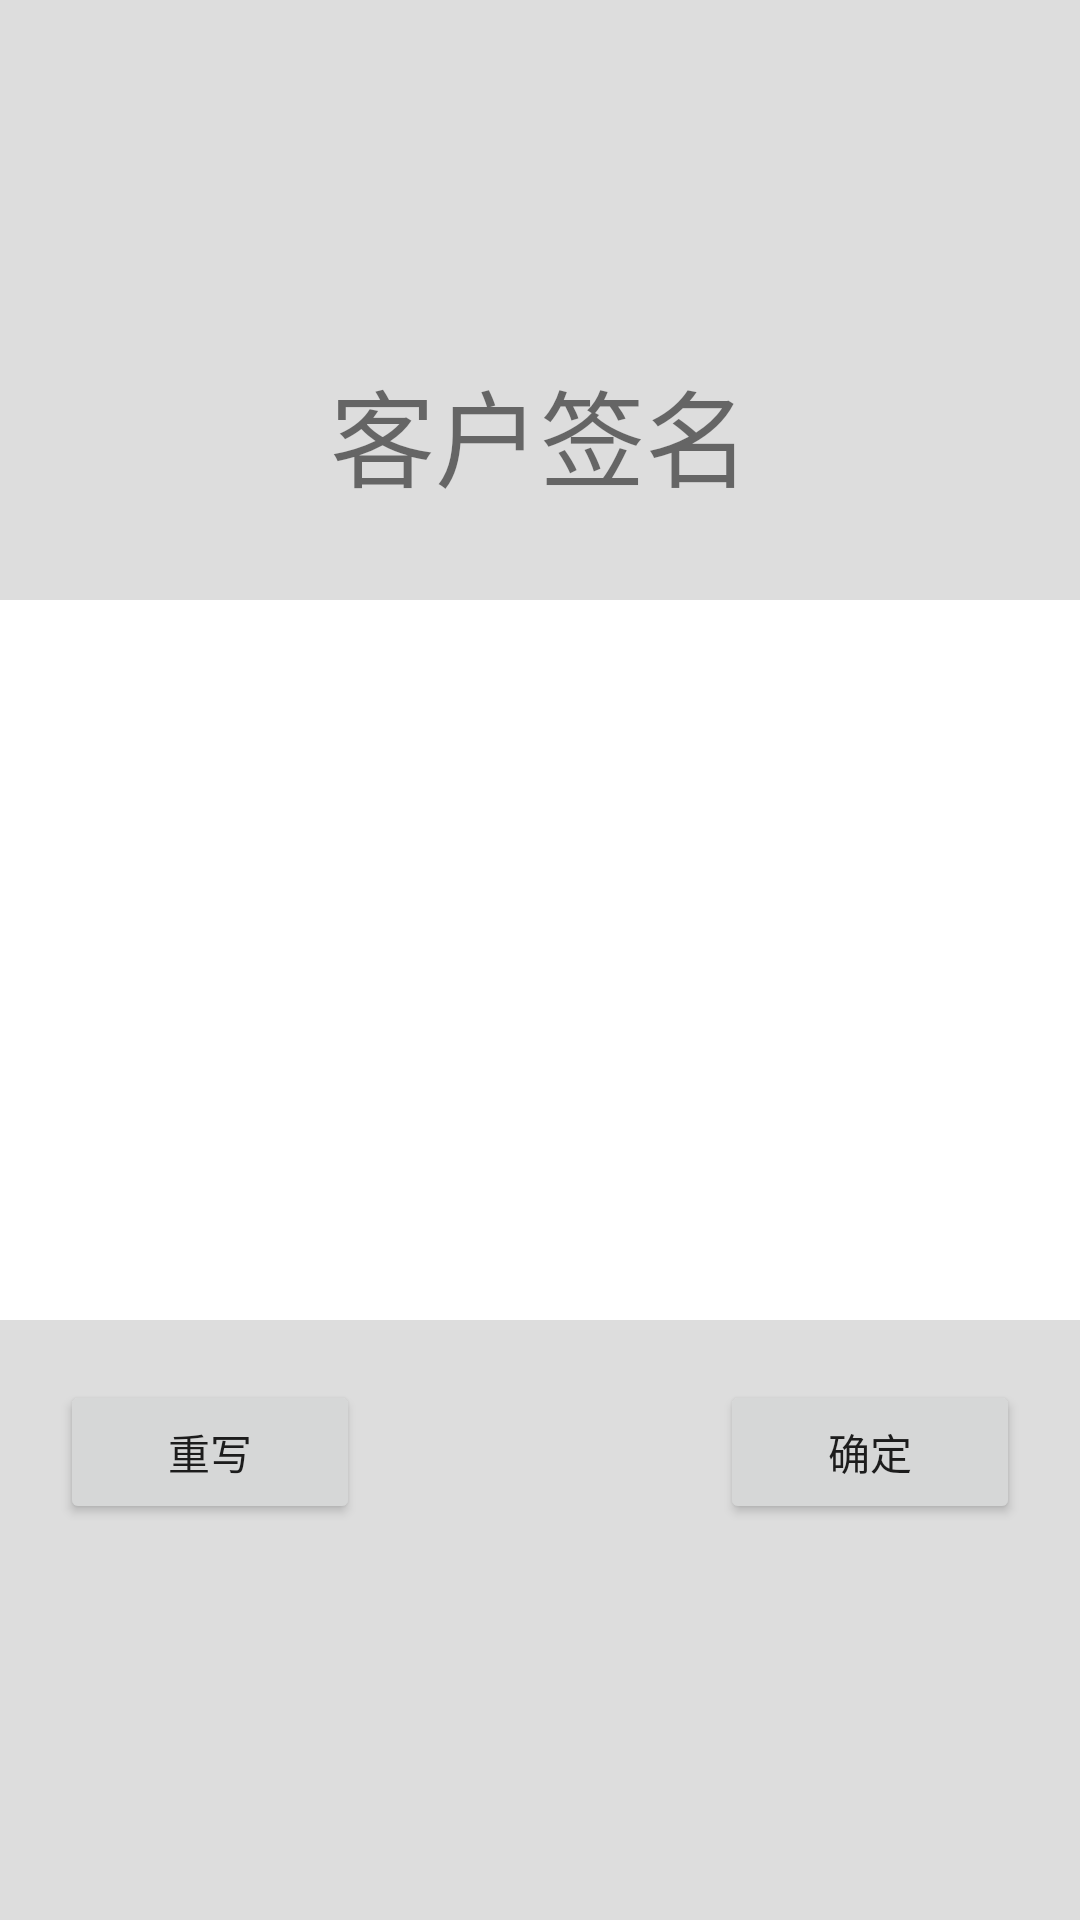

Here is an Android app screen rendered from its layout file. Give the layout XML and the strings, colors and styles it references.
<!-- AndroidManifest.xml: application theme AppTheme -->
<!-- res/layout/activity_sign.xml -->
<?xml version="1.0" encoding="utf-8"?>
<RelativeLayout xmlns:android="http://schemas.android.com/apk/res/android"
    android:layout_width="match_parent"
    android:layout_height="match_parent"
    android:background="#dddddd">

    <TextView
        android:id="@+id/text_title"
        android:layout_width="match_parent"
        android:layout_height="wrap_content"
        android:layout_margin="30dp"
        android:layout_above="@+id/imgview_sign"
        android:text="客户签名"
        android:gravity="center"
        android:textSize="35sp"/>

    <ImageView
        android:id="@+id/imgview_sign"
        android:layout_width="match_parent"
        android:layout_height="240dp"
        android:background="@android:color/white"
        android:layout_centerInParent="true"/>

    <Button
        android:id="@+id/but_delete"
        android:layout_below="@+id/imgview_sign"
        android:layout_width="@dimen/sign_button_width"
        android:layout_height="wrap_content"
        android:layout_margin="@dimen/sign_button_margin"
        android:text="重写"/>

    <Button
        android:id="@+id/but_ok"
        android:layout_below="@+id/imgview_sign"
        android:layout_width="@dimen/sign_button_width"
        android:layout_height="wrap_content"
        android:layout_margin="@dimen/sign_button_margin"
        android:layout_alignParentRight="true"
        android:text="确定"/>



</RelativeLayout>
<!-- resources referenced by this layout -->
<resources>
  <dimen name="sign_button_margin">20dp</dimen>
  <dimen name="sign_button_width">100dp</dimen>
  <style name="AppTheme" parent="Theme.AppCompat.Light.DarkActionBar">
          
      </style>
</resources>
